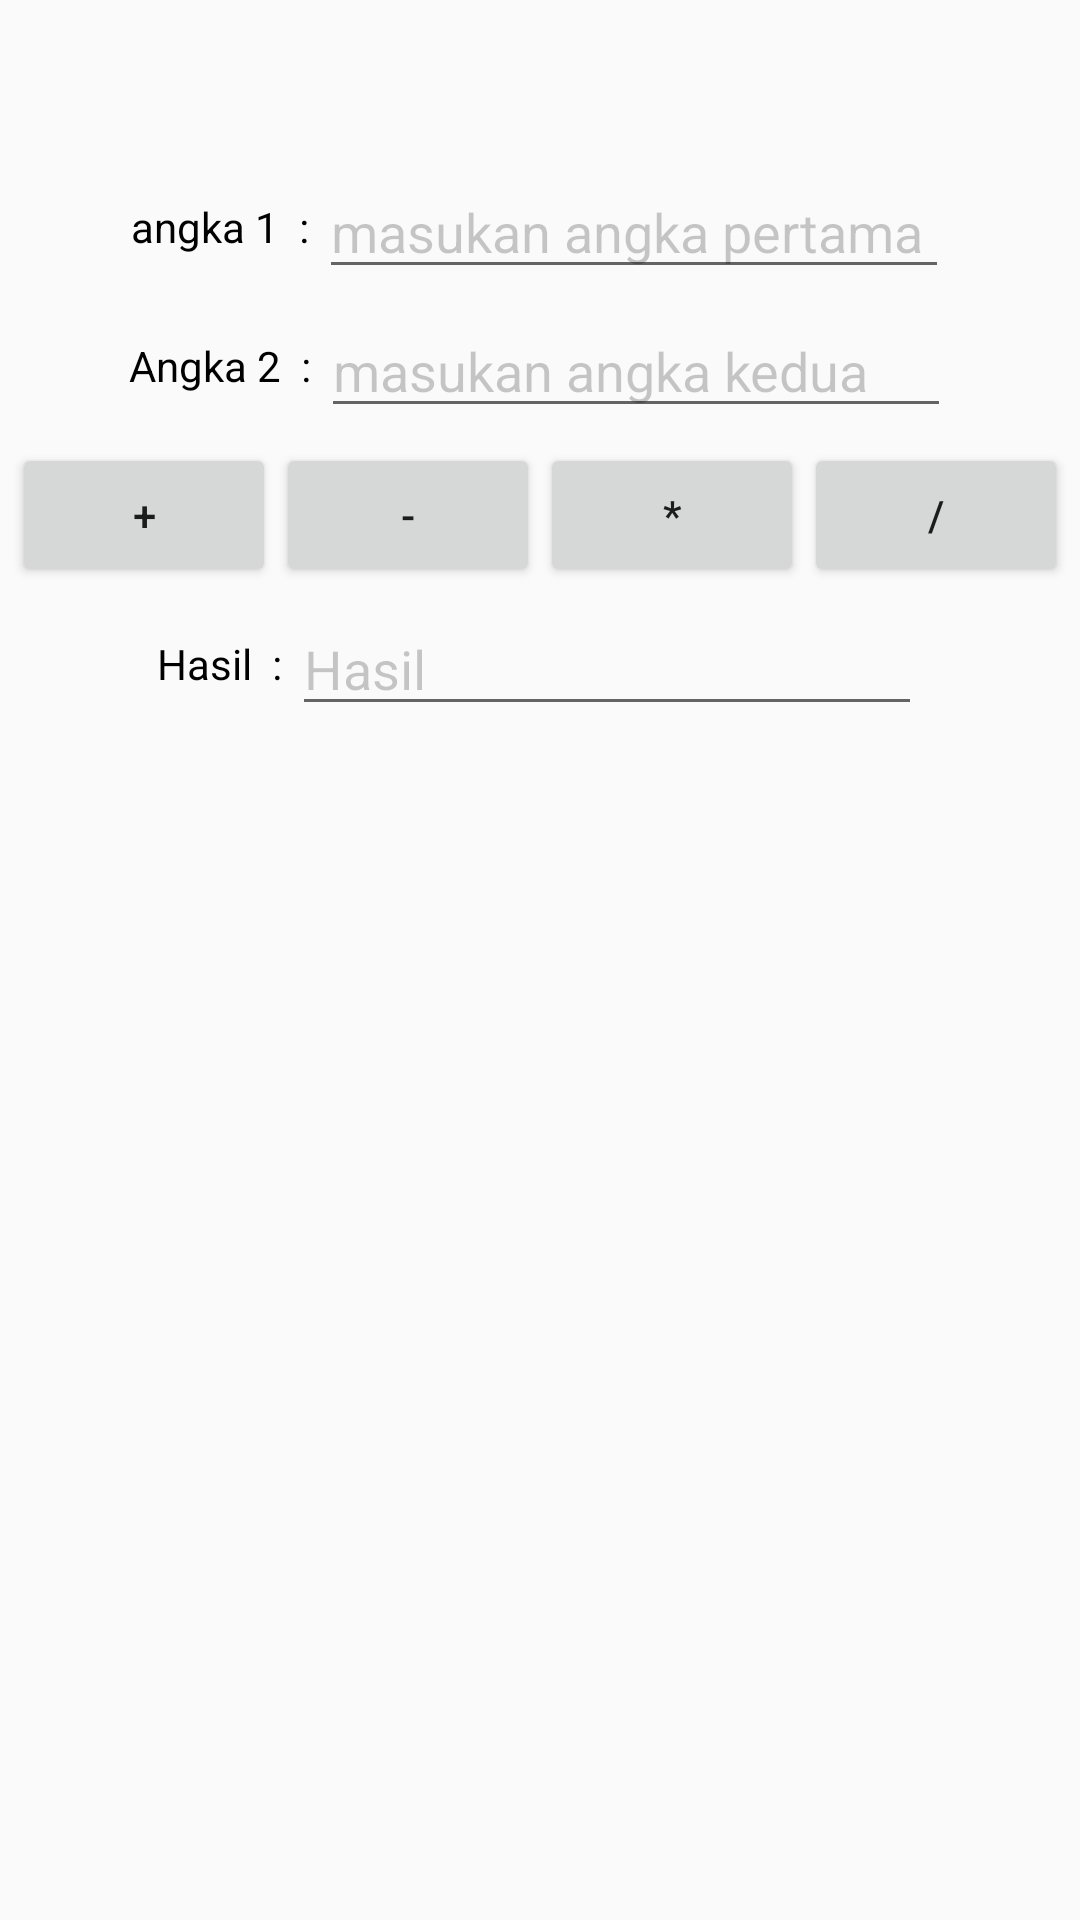

Reconstruct the res/layout file that produces this screen, plus the resources it refers to.
<!-- AndroidManifest.xml: application theme AppTheme -->
<!-- res/layout/activity_kalkulator.xml -->
<?xml version="1.0" encoding="utf-8"?>
<androidx.constraintlayout.widget.ConstraintLayout xmlns:android="http://schemas.android.com/apk/res/android"
    xmlns:app="http://schemas.android.com/apk/res-auto"
    xmlns:tools="http://schemas.android.com/tools"
    android:layout_width="match_parent"
    android:layout_height="match_parent"
    android:background="@color/colorBackground"
    tools:context=".KalkulatorActivity">


    <LinearLayout
        android:layout_width="match_parent"
        android:layout_height="match_parent"
        android:layout_marginTop="40dp"
        android:orientation="vertical"
        tools:layout_editor_absoluteX="9dp"
        tools:layout_editor_absoluteY="8dp">

        <LinearLayout
            android:layout_width="match_parent"
            android:layout_height="wrap_content"
            android:layout_marginTop="15dp"
            android:gravity="center"
            android:orientation="horizontal">

            <TextView
                android:id="@+id/textView2"
                android:layout_width="wrap_content"
                android:layout_height="wrap_content"

                android:text="angka 1  : "
                android:textColor="@android:color/black" />

            <EditText
                android:id="@+id/txtNumber1"
                android:layout_width="wrap_content"
                android:layout_height="wrap_content"
                android:ems="10"
                android:hint="masukan angka pertama"
                android:inputType="number|numberDecimal"
                android:textColorHint="@color/cardview_shadow_start_color" />
        </LinearLayout>

        <LinearLayout
            android:layout_width="match_parent"
            android:layout_height="wrap_content"
            android:layout_marginTop="5dp"
            android:gravity="center"
            android:orientation="horizontal">

            <TextView
                android:id="@+id/textView3"
                android:layout_width="wrap_content"
                android:layout_height="wrap_content"

                android:text="Angka 2  : "
                android:textColor="@android:color/background_dark" />

            <EditText
                android:id="@+id/txtNumber2"
                android:layout_width="wrap_content"
                android:layout_height="wrap_content"
                android:ems="10"
                android:hint="masukan angka kedua"
                android:inputType="number|numberDecimal"
                android:textColorHint="@color/cardview_shadow_start_color" />
        </LinearLayout>

        <LinearLayout
            android:layout_width="match_parent"
            android:layout_height="wrap_content"
            android:layout_marginTop="5dp"
            android:gravity="center"
            android:orientation="horizontal">

            <Button
                android:id="@+id/btnTambah"
                android:layout_width="wrap_content"
                android:layout_height="wrap_content"
                android:text="+" />

            <Button
                android:id="@+id/btnKurangi"
                android:layout_width="wrap_content"
                android:layout_height="wrap_content"
                android:text="-" />

            <Button
                android:id="@+id/btnKali"
                android:layout_width="wrap_content"
                android:layout_height="wrap_content"
                android:text="*" />

            <Button
                android:id="@+id/btnBagi"
                android:layout_width="wrap_content"
                android:layout_height="wrap_content"
                android:text="/" />
        </LinearLayout>

        <LinearLayout
            android:layout_width="match_parent"
            android:layout_height="wrap_content"
            android:layout_marginTop="5dp"
            android:gravity="center"
            android:orientation="horizontal">

            <TextView
                android:id="@+id/textView5"
                android:layout_width="wrap_content"
                android:layout_height="wrap_content"

                android:text="Hasil  : "
                android:textColor="@android:color/black" />

            <EditText
                android:id="@+id/txtHasil"
                android:layout_width="wrap_content"
                android:layout_height="wrap_content"
                android:ems="10"

                android:hint="Hasil"
                android:inputType="none"
                android:textColorHint="@color/cardview_shadow_start_color" />

        </LinearLayout>

    </LinearLayout>

</androidx.constraintlayout.widget.ConstraintLayout>
<!-- resources referenced by this layout -->
<resources>
  <style name="AppTheme" parent="Theme.AppCompat.Light.DarkActionBar">
          
          <item name="colorPrimary">@color/colorBackground</item>
          <item name="colorPrimaryDark">@color/colorAccent</item>
          <item name="colorAccent">@color/colorAccent</item>
      </style>
  <!-- not gathered from this repository: default colours our renderer supplied (Android Studio template values) -->
  <color name="colorAccent">#FF03DAC5</color>
</resources>
